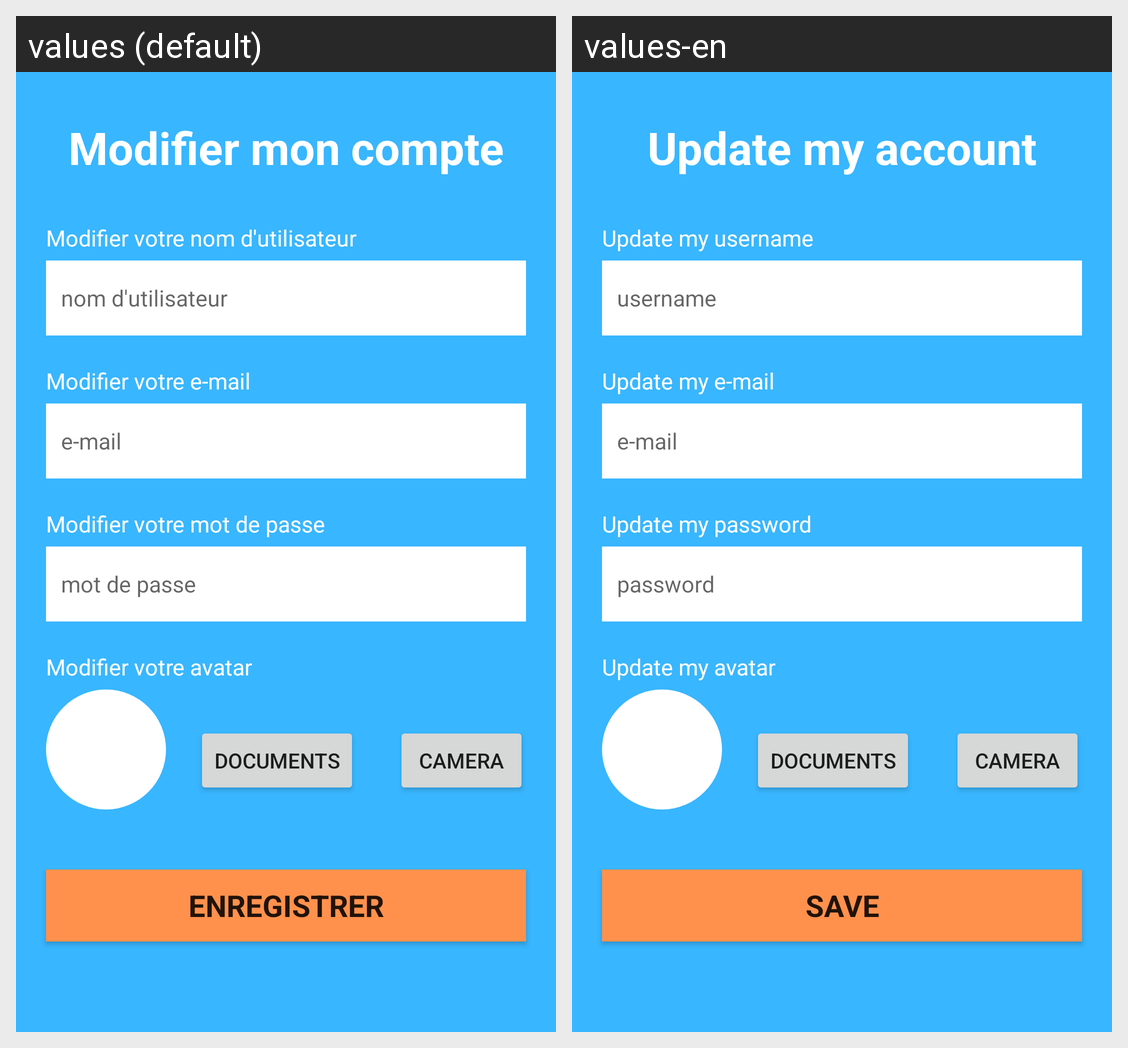

Strings drawn on this Android screen and how each of the app's shown locales translates them:
Android screen res/layout/activity_account_update.xml rendered under 2 locales, left to right: values (default), values-en. Device: Nexus 5 (rendered at 1080×1920; each locale shown at half size, 540×960, under a caption strip naming it); theme Theme.CookieCliker.
Strings drawn on this screen, with the default value and each locale's value (text and hints the layout hard-codes, and strings that could not be matched under every locale, appear in the picture but are not listed):

updateTitle
  values: Modifier mon compte
  values-en: Update my account

updateUsername
  values: Modifier votre nom d'utilisateur
  values-en: Update my username

username
  values: nom d'utilisateur
  values-en: username

updateEmail
  values: Modifier votre e-mail
  values-en: Update my e-mail

email
  values: e-mail
  values-en: e-mail

updatePassword
  values: Modifier votre mot de passe
  values-en: Update my password

password
  values: mot de passe
  values-en: password

updateAvatar
  values: Modifier votre avatar
  values-en: Update my avatar

chooseBtn
  values: Documents
  values-en: Documents

cameraBtn
  values: Camera
  values-en: Camera

saveBtn
  values: Enregistrer
  values-en: Save
